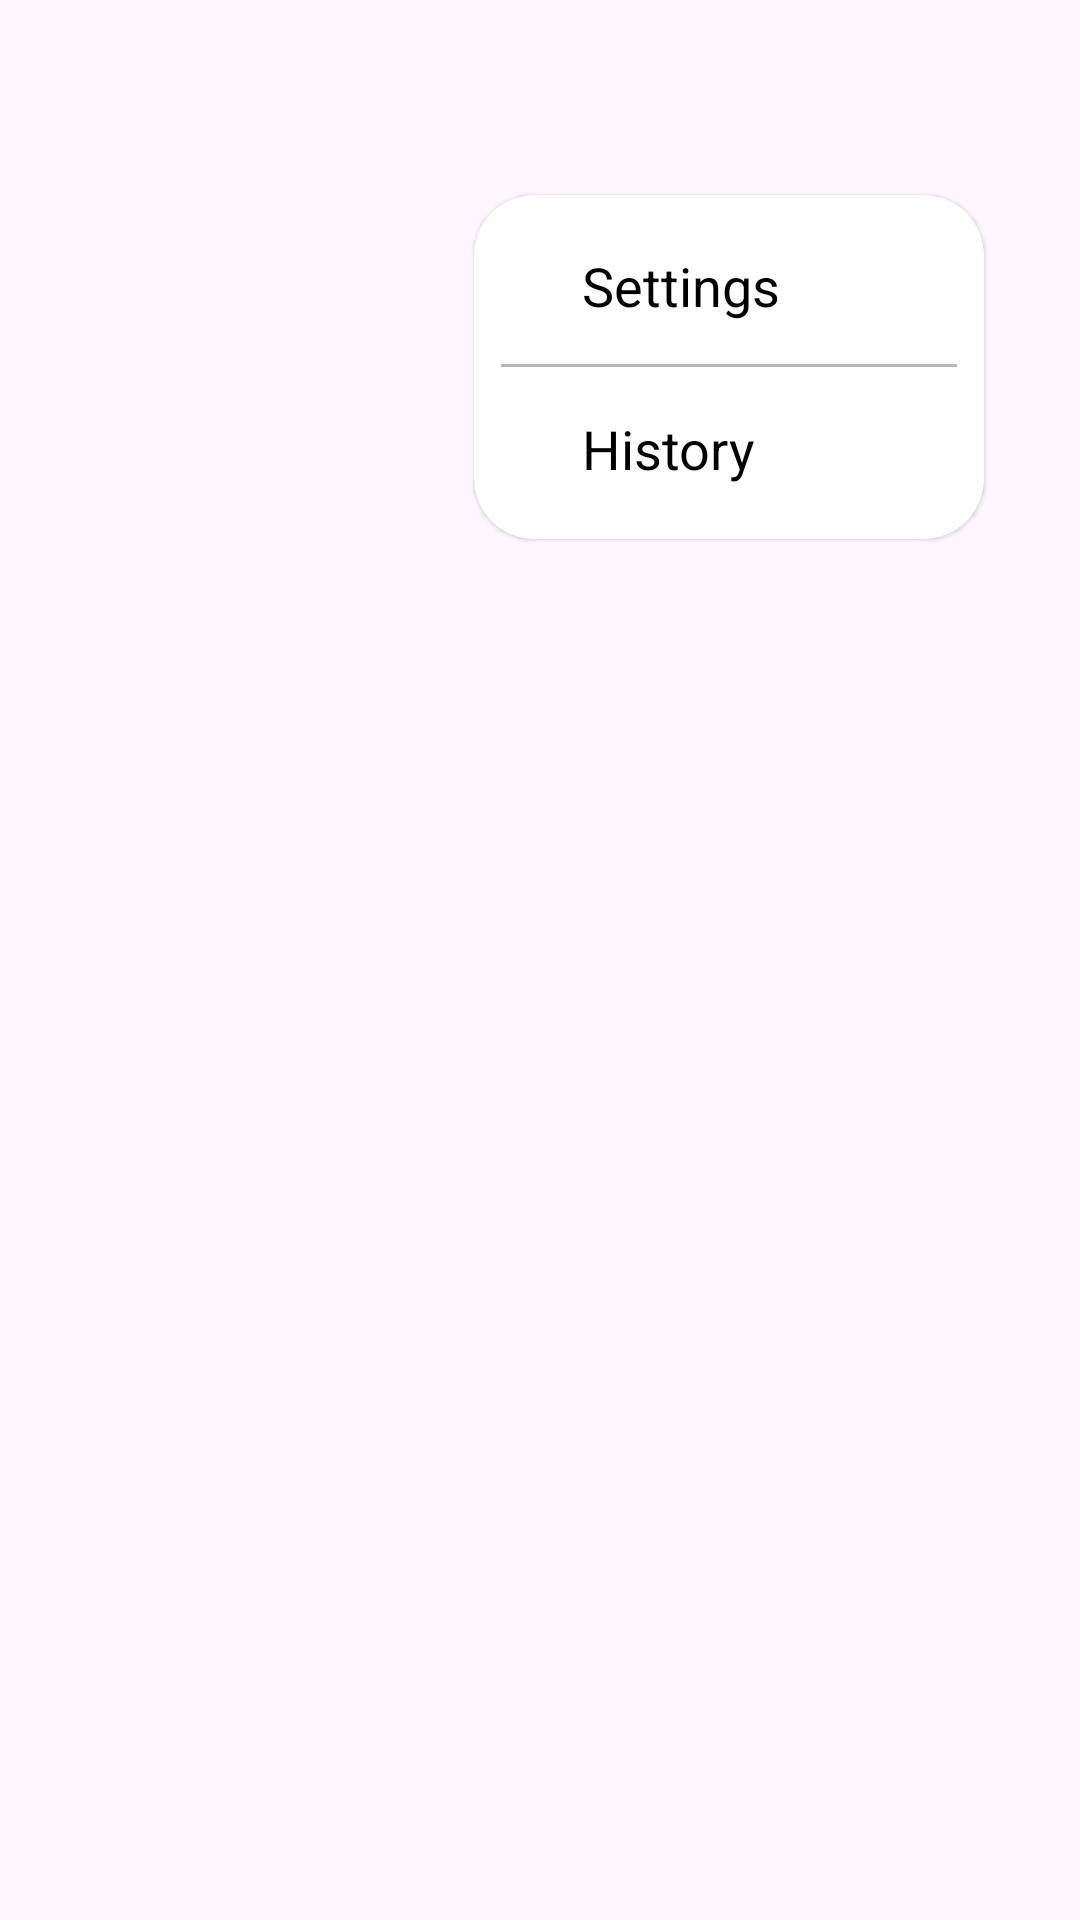

Android layout source for this screen:
<!-- AndroidManifest.xml: application theme Theme.MyApplication -->
<!-- res/layout/fragment_menu.xml -->
<?xml version="1.0" encoding="utf-8"?>
<FrameLayout xmlns:android="http://schemas.android.com/apk/res/android"
    xmlns:app="http://schemas.android.com/apk/res-auto"
    xmlns:tools="http://schemas.android.com/tools"
    android:layout_width="match_parent"
    android:layout_height="match_parent"
    android:background="#00000000"
    tools:context=".MenuFragment">

    <androidx.constraintlayout.widget.ConstraintLayout
        android:id="@+id/mainConstraintLayout"
        android:layout_width="match_parent"
        android:layout_height="match_parent"
        android:background="#00FFFFFF"
        android:clickable="true">

        <androidx.cardview.widget.CardView
            android:id="@+id/menu_CardView"
            android:layout_width="wrap_content"
            android:layout_height="wrap_content"
            android:layout_marginTop="65dp"
            android:layout_marginEnd="20dp"
            app:cardCornerRadius="20dp"
            app:cardElevation="1dp"
            app:cardMaxElevation="1dp"
            app:layout_constraintBottom_toBottomOf="parent"
            app:layout_constraintEnd_toEndOf="parent"
            app:layout_constraintHorizontal_bias="0.929"
            app:layout_constraintStart_toStartOf="parent"
            app:layout_constraintTop_toTopOf="parent"
            app:layout_constraintVertical_bias="0.0">

            <LinearLayout
                android:layout_width="wrap_content"
                android:layout_height="wrap_content"
                android:orientation="vertical"
                android:paddingTop="18dp"
                android:paddingBottom="9dp">

                <LinearLayout
                    android:layout_width="wrap_content"
                    android:layout_height="match_parent"
                    android:layout_marginBottom="5dp"
                    android:gravity="center|left"
                    android:orientation="horizontal"
                    android:paddingBottom="9dp"
                    tools:ignore="RtlHardcoded,UseCompoundDrawables">

                    <ImageView
                        android:id="@+id/imageView12"
                        android:layout_width="18dp"
                        android:layout_height="18dp"
                        android:layout_marginLeft="12dp"
                        android:src="@drawable/setting"
                        tools:ignore="ContentDescription" />

                    <TextView
                        android:id="@+id/ayarlartextView"
                        android:layout_width="wrap_content"
                        android:layout_height="wrap_content"
                        android:layout_gravity="center|left"
                        android:layout_marginRight="18dp"
                        android:clickable="true"
                        android:fontFamily="sans-serif"
                        android:foregroundGravity="center"
                        android:paddingLeft="6dp"
                        android:paddingRight="50dp"
                        android:text="@string/settings"
                        android:textColor="#000000"
                        android:textSize="18sp"
                        tools:ignore="TouchTargetSizeCheck" />
                </LinearLayout>

                <View
                    android:id="@+id/divider"
                    android:layout_width="match_parent"
                    android:layout_height="1dp"
                    android:layout_marginLeft="9dp"
                    android:layout_marginRight="9dp"
                    android:background="#B8B8B8" />

                <LinearLayout
                    android:layout_width="wrap_content"
                    android:layout_height="match_parent"
                    android:layout_marginTop="15dp"
                    android:gravity="center|left"
                    android:orientation="horizontal"
                    android:paddingBottom="9dp"
                    tools:ignore="RtlHardcoded,UseCompoundDrawables">

                    <ImageView
                        android:id="@+id/imageView1"
                        android:layout_width="18dp"
                        android:layout_height="18dp"
                        android:layout_marginLeft="12dp"
                        android:src="@drawable/history"
                        tools:ignore="ContentDescription" />

                    <TextView
                        android:id="@+id/historytextView"
                        android:layout_width="wrap_content"
                        android:layout_height="wrap_content"
                        android:layout_gravity="center|left"
                        android:layout_marginRight="18dp"
                        android:clickable="true"
                        android:fontFamily="sans-serif"
                        android:foregroundGravity="center"
                        android:paddingLeft="6dp"
                        android:paddingRight="50dp"
                        android:text="@string/history"
                        android:textColor="#000000"
                        android:textSize="18sp"
                        tools:ignore="TouchTargetSizeCheck" />
                </LinearLayout>

            </LinearLayout>
        </androidx.cardview.widget.CardView>
    </androidx.constraintlayout.widget.ConstraintLayout>
</FrameLayout>
<!-- resources referenced by this layout -->
<resources>
  <string name="history">History</string>
  
      //Main Activity
  <string name="settings">Settings</string>
  <style name="Theme.MyApplication" parent="Base.Theme.MyApplication" />
  <style name="Base.Theme.MyApplication" parent="Theme.Material3.DayNight.NoActionBar">
          
          
          <item name="colorPrimary">@color/backgroundColore</item>
          <item name="android:windowLightStatusBar">true</item>
      </style>
  <color name="backgroundColore">#F7F8FA</color>"
</resources>
